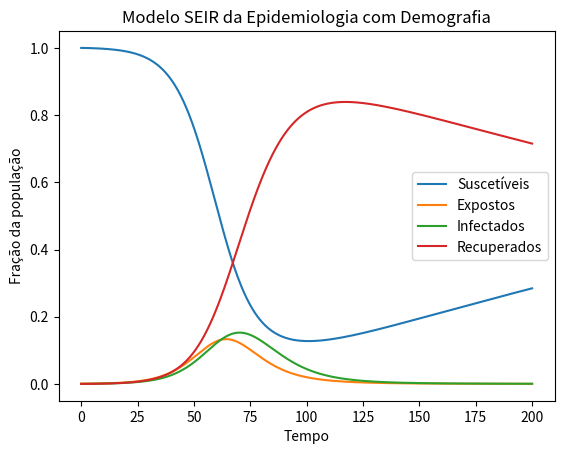

Source code (Python):
import numpy as np
from scipy.integrate import odeint
import matplotlib.pyplot as plt

def model(y, t, beta, sigma, gamma, mu):
    """
    Modelo SEIR com Demografia

    Este script implementa um modelo epidemiológico SEIR (Suscetíveis-Expostos-Infectados-Removidos)
    que leva em consideração a demografia (nascimento e morte). As equações diferenciais
    são resolvidas numericamente usando a função odeint do módulo scipy.

    Parâmetros:
        y : list
            Lista que contém as condições iniciais [S, E, I, R].
        t : array
            Vetor de tempo para o qual as equações diferenciais serão resolvidas.
        beta : float
            Taxa de contato (transmissão).
        sigma : float
            Taxa de exposição.
        gamma : float
            Taxa de recuperação.
        mu : float
            Taxa de nascimento/morte.

    Retorna:
        list
            Lista das derivadas das variáveis de estado [dSdt, dEdt, dIdt, dRdt].

    Parâmetros do Modelo:
        - S : Fração da população suscetível.
        - E : Fração da população exposta.
        - I : Fração da população infectada.
        - R : Fração da população removida.

    Condições Iniciais:
        - S0 : Fração inicial de suscetíveis.
        - E0 : Fração inicial de expostos.
        - I0 : Fração inicial de infectados.
        - R0 : Fração inicial de removidos.

    Vetor de Tempo:
        - t : Vetor de tempo para o qual as equações diferenciais são resolvidas
    """    
    
    S, E, I, R = y
    dSdt = mu - beta * S * I - mu * S
    dEdt = beta * S * I - (sigma + mu) * E
    dIdt = sigma * E - (gamma + mu) * I
    dRdt = gamma * I - mu * R
    return [dSdt, dEdt, dIdt, dRdt]

# Parâmetros do modelo SEIR com demografia
beta = 0.4091   # Taxa de contato (transmissão)
sigma = 0.1818  # Taxa de exposição
gamma = 0.1428  # Taxa de recuperação
mu = 0.0025  # Taxa de nascimento/morte

# Condições iniciais
S0 = 0.99991    # Fração inicial de suscetíveis
E0 = 0.001    # Fração inicial de expostos
I0 = 0.00008     # Fração inicial de infectados
R0 = 0.0     # Fração inicial de recuperados

# Vetor de tempo
t = np.linspace(0, 200, 1000)

# Resolvendo as equações diferenciais do modelo SEIR com demografia
solution = odeint(model, [S0, E0, I0, R0], t, args=(beta, sigma, gamma, mu))

# Extraindo resultados
S, E, I, R = solution.T

# Plotando os resultados
plt.plot(t, S, label='Suscetíveis')
plt.plot(t, E, label='Expostos')
plt.plot(t, I, label='Infectados')
plt.plot(t, R, label='Recuperados')
plt.xlabel('Tempo')
plt.ylabel('Fração da população')
plt.title('Modelo SEIR da Epidemiologia com Demografia')
plt.legend()
plt.show()
